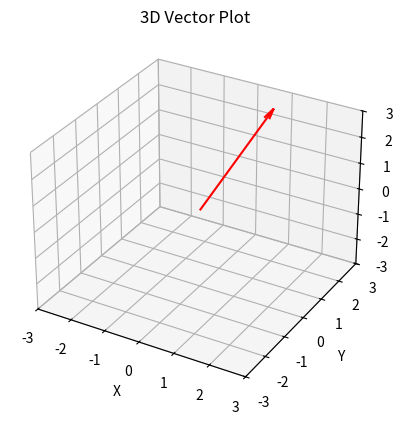
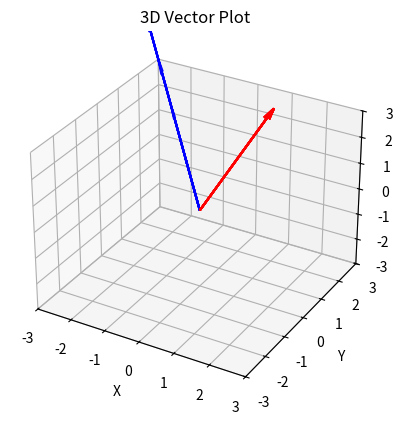

Reproduce these figures in Python, in order.
import matplotlib.pyplot as plt
# Demo plotting 3D vectors for testing and visualization.
import numpy as np

fig = plt.figure()
ax = fig.add_subplot(111, projection='3d')

for i in range(10):
    v1 = np.array([1, 2, 3])
    v2 = np.array([-i, i, i])

    #VECTOR 1
    ax.quiver(0, 0, 0, v1[0], v1[1], v1[2], color='r', arrow_length_ratio=0.1)
    #VECTOR 2
    ax.quiver(0, 0, 0, v2[0], v2[1], v2[2], color='b', arrow_length_ratio=0.1)

    ax.set_xlim([-3, 3])
    ax.set_ylim([-3, 3])
    ax.set_zlim([-3, 3])

    ax.set_xlabel('X')
    ax.set_ylabel('Y')
    ax.set_zlabel('Z')
    plt.title('3D Vector Plot')

    # Display the plot window
    plt.show()
